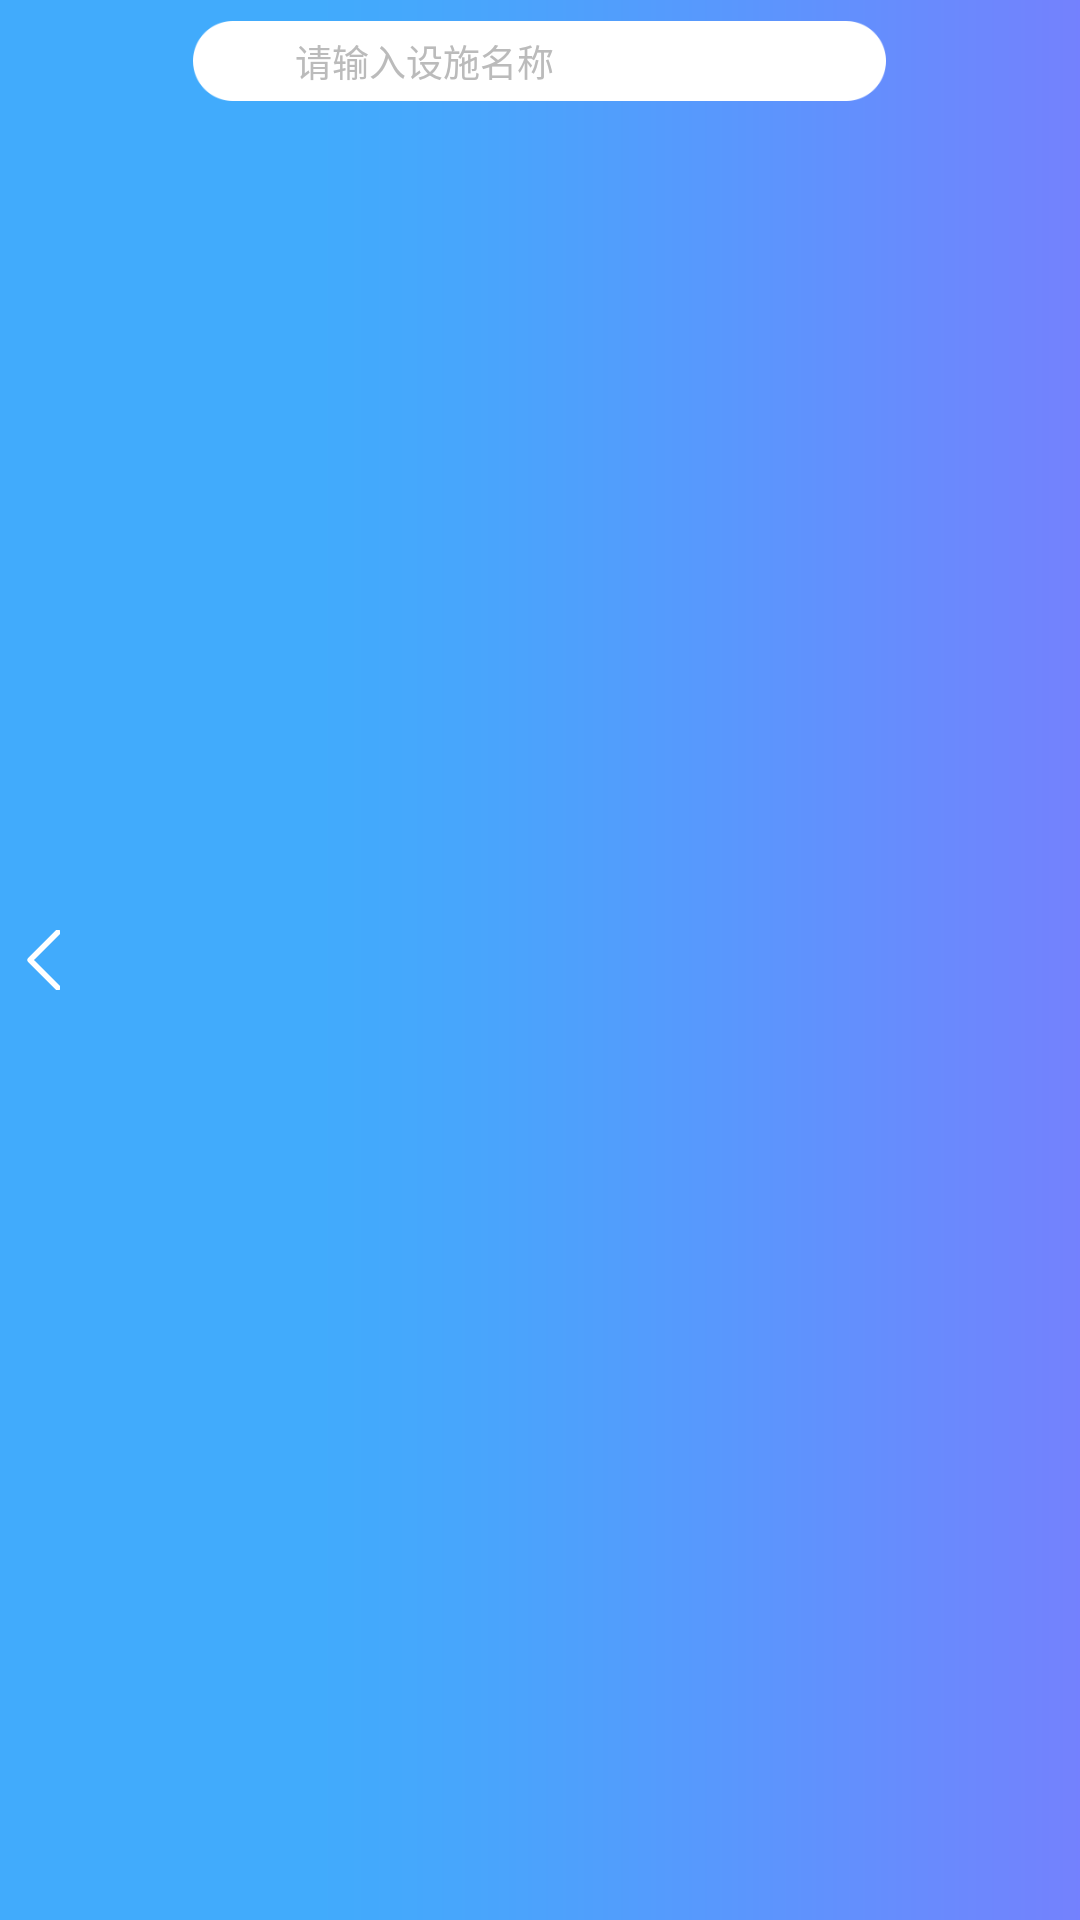

This screen was rendered from an Android layout file. Write that file and the resources it references.
<!-- AndroidManifest.xml: application theme Theme.Design.Light.NoActionBar -->
<!-- res/layout/layout_search.xml -->
<?xml version="1.0" encoding="utf-8"?>
<RelativeLayout xmlns:android="http://schemas.android.com/apk/res/android"
    android:layout_width="match_parent"
    android:layout_height="@dimen/base48dp"
    android:background="@drawable/icon_ly_bg">

    <ImageView
        android:id="@+id/iv_search_return"
        android:layout_width="wrap_content"
        android:layout_height="match_parent"
        android:layout_alignParentLeft="true"
        android:layout_alignParentStart="true"
        android:layout_alignParentTop="true"
        android:layout_marginLeft="@dimen/base10dp"
        android:src="@mipmap/ic_return" />

    <AutoCompleteTextView
        android:id="@+id/ev_title_input"
        android:layout_width="@dimen/base260dp"
        android:layout_height="@dimen/base30dp"
        android:layout_alignParentTop="true"
        android:layout_centerHorizontal="true"
        android:layout_marginLeft="@dimen/base14dp"
        android:layout_marginTop="@dimen/base8dp"
        android:layout_weight="7"
        android:background="@mipmap/icon_search_bg"
        android:drawableLeft="@mipmap/ic_search"
        android:drawablePadding="@dimen/base5dp"
        android:gravity="left|center_vertical"
        android:hint="@string/search_hint"
        android:imeOptions="actionSearch"
        android:inputType="text"
        android:paddingLeft="@dimen/base10dp"
        android:textColor="@color/text_color_black"
        android:textColorHint="@color/text_color_hind"
        android:textSize="@dimen/base14dp" />

    <TextView
        android:id="@+id/tv_search"
        android:layout_width="wrap_content"
        android:layout_height="match_parent"
        android:layout_alignParentEnd="true"
        android:layout_alignParentRight="true"
        android:layout_alignParentTop="true"
        android:padding="@dimen/base14dp"
        android:src="@mipmap/ic_search"
        android:textColor="@color/text_color_white"
        android:textSize="@dimen/base15dp" />


</RelativeLayout>
<!-- resources referenced by this layout -->
<resources>
  <color name="text_color_black">#333333</color>
  <color name="text_color_hind">#BBBBBB</color>
  <color name="text_color_white">#ffffff</color>
  <dimen name="base10dp">8.89dp</dimen>
  <dimen name="base14dp">12.44dp</dimen>
  <dimen name="base15dp">13.33dp</dimen>
  <dimen name="base260dp">231.11dp</dimen>
  <dimen name="base30dp">26.67dp</dimen>
  <dimen name="base48dp">42.67dp</dimen>
  <dimen name="base5dp">4.44dp</dimen>
  <dimen name="base8dp">7.11dp</dimen>
  <!-- mipmap ic_return: png bitmap (mipmap-xhdpi, 1198 bytes) -->
  <!-- mipmap ic_search: png bitmap (mipmap-xhdpi, 1724 bytes) -->
  <!-- mipmap icon_search_bg: png bitmap (mipmap-xhdpi, 2033 bytes) -->
  <string name="search_hint">请输入设施名称</string>
</resources>
